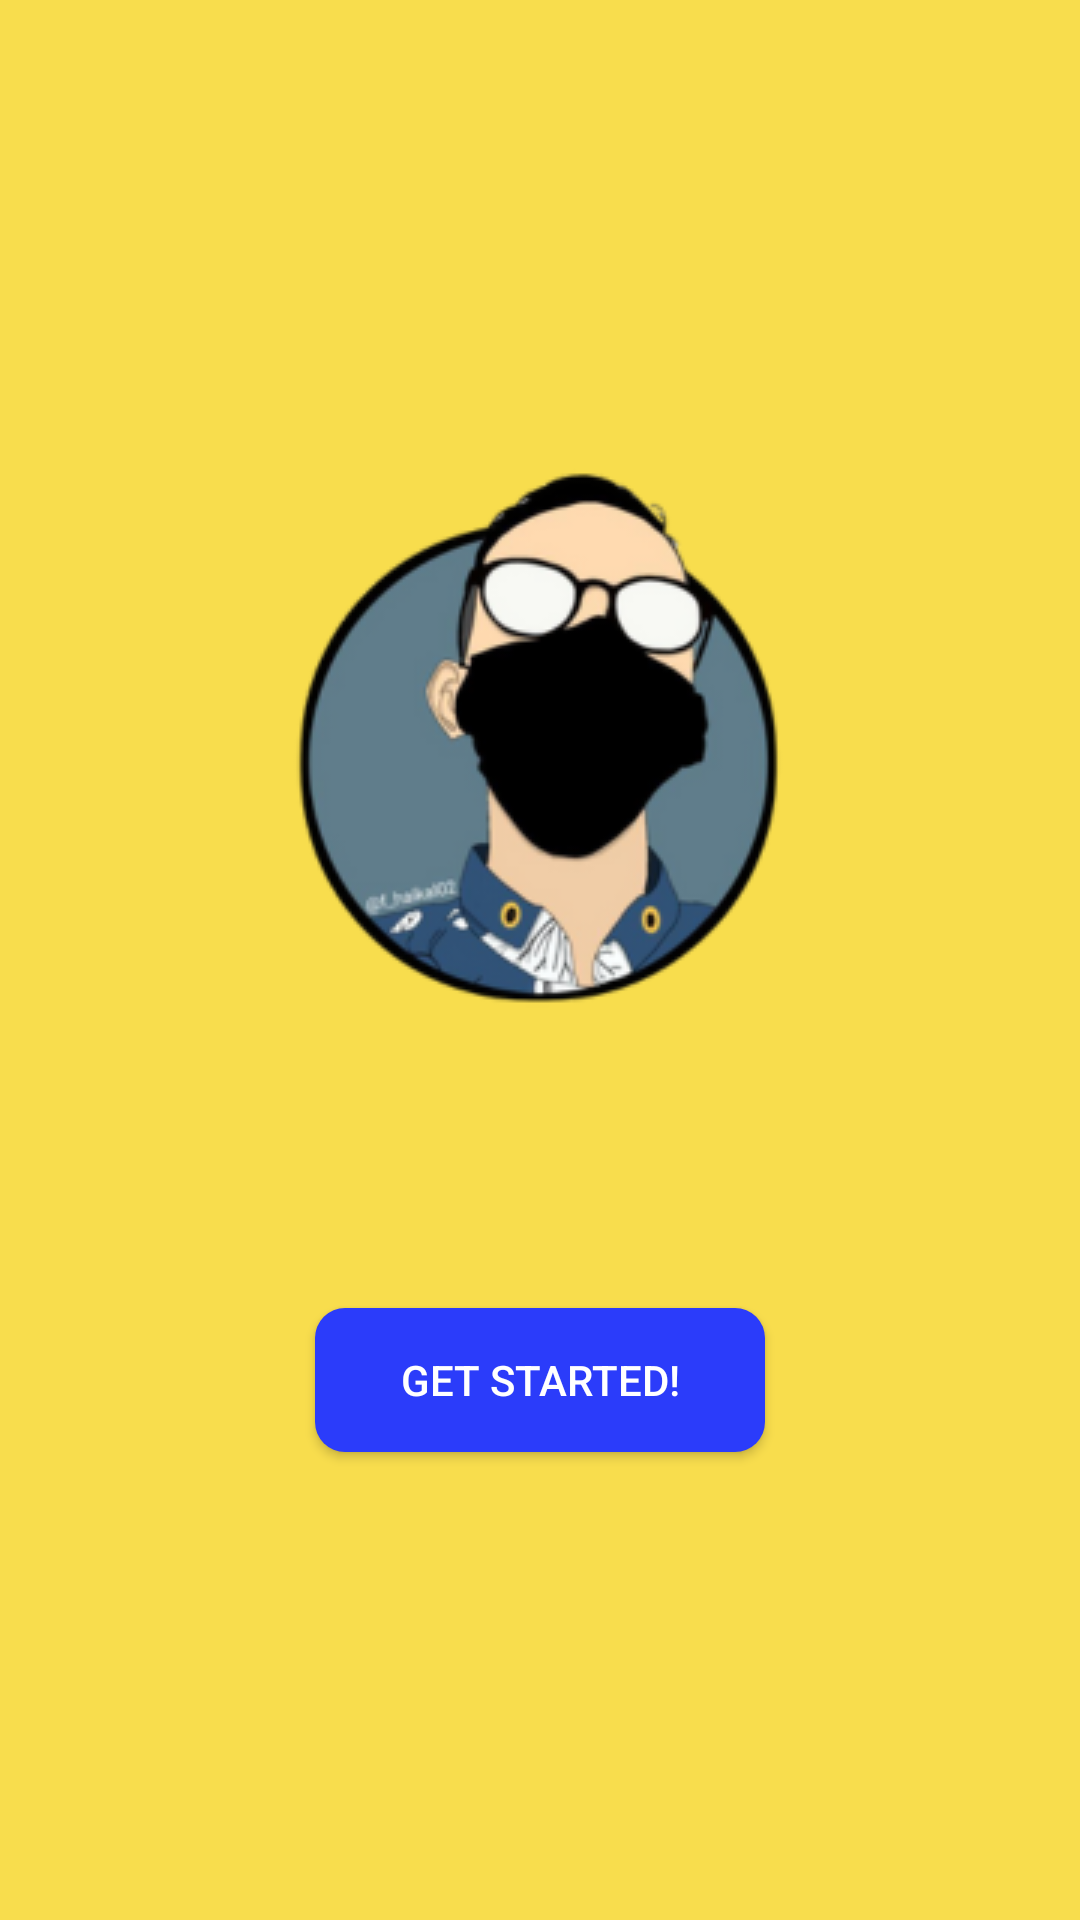

Reconstruct the res/layout file that produces this screen, plus the resources it refers to.
<!-- AndroidManifest.xml: application theme Theme.lilfiqri -->
<!-- res/layout/fragment3_view_pager.xml -->
<?xml version="1.0" encoding="utf-8"?>
<LinearLayout xmlns:android="http://schemas.android.com/apk/res/android"
    xmlns:tools="http://schemas.android.com/tools"
    android:layout_width="match_parent"
    android:layout_height="match_parent"
    android:background="@color/bg_3"
    android:backgroundTint="#F8DD4D"
    android:gravity="center"
    android:orientation="vertical"
    tools:context=".fragment1_viewPager">


    <ImageView
        android:layout_width="180dp"
        android:layout_height="180dp"
        android:contentDescription="TODO"
        android:src="@drawable/vector" />

    <androidx.appcompat.widget.AppCompatButton
        android:id="@+id/btn_lanjut"
        android:layout_width="150dp"
        android:layout_height="48dp"
        android:layout_marginTop="100dp"
        android:background="@drawable/btn_vp3_lanjutkan"
        android:backgroundTint="#2B3CFA"
        android:text="@string/lanjut"
        android:textColor="#FFFFFF" />

</LinearLayout>
<!-- resources referenced by this layout -->
<resources>
  <color name="bg_3">#C7EBFF</color>
  <!-- drawable btn_vp3_lanjutkan (drawable) -->
  <?xml version="1.0" encoding="utf-8"?>
  <shape xmlns:android="http://schemas.android.com/apk/res/android">
      <solid android:color="@color/bg_4" />
      <corners android:radius="10dp" />
  </shape>
  <!-- drawable vector: png bitmap (drawable, 32172 bytes) -->
  <string name="lanjut">Get Started!</string>
  
      //Home Page
  <style name="Theme.lilfiqri" parent="Theme.MaterialComponents.DayNight.NoActionBar">
          
          <item name="colorPrimary">@color/bg_1</item>
          <item name="colorPrimaryVariant">@color/purple_700</item>
          <item name="colorOnPrimary">@color/white</item>
          
          <item name="colorSecondary">@color/teal_200</item>
          <item name="colorSecondaryVariant">@color/teal_700</item>
          <item name="colorOnSecondary">@color/black</item>
          
          <item name="android:statusBarColor" tools:targetApi="l">?attr/colorPrimaryVariant</item>
          
      </style>
  <color name="bg_4">#9DE2FF</color>
  <color name="bg_1">#4EB9F5</color>
  <color name="purple_700">#FF3700B3</color>
  <color name="white">#FFFFFFFF</color>
  <color name="teal_200">#FF03DAC5</color>
  <color name="teal_700">#FF018786</color>
  <color name="black">#FF000000</color>
</resources>
